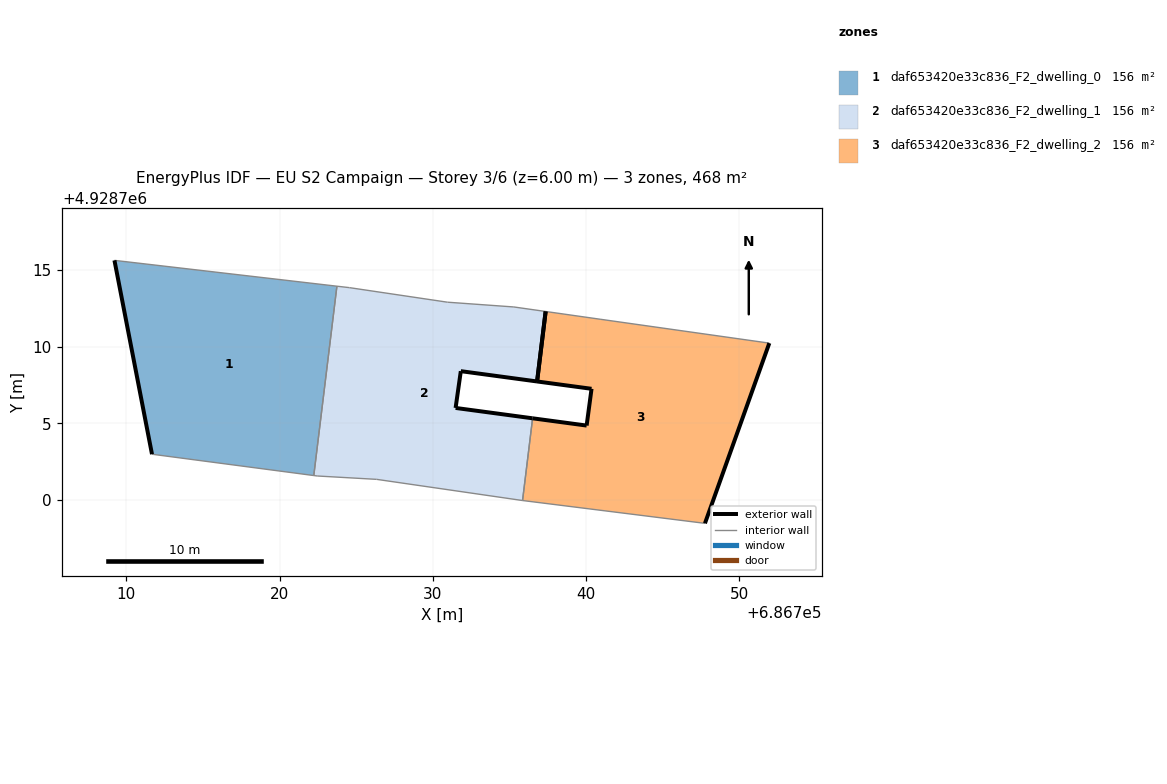
=== STOREY PLAN SPEC (per zone: floor XY polygon, exterior-wall plan segments, windows/doors) ===
zone 1: daf653420e33c836_F2_dwelling_0  (156.0 m²)
  floor: (686722.24, 4928701.59) (686723.75, 4928713.95) (686709.23, 4928715.63) (686711.68, 4928702.98)
  exterior wall: (686711.68, 4928702.98) – (686709.23, 4928715.63)  [12.9 m]
  interior walls: 3
zone 2: daf653420e33c836_F2_dwelling_1  (156.0 m²)
  floor: (686735.86, 4928699.96) (686736.51, 4928705.33) (686731.49, 4928706.00) (686731.83, 4928708.40) (686736.81, 4928707.73) (686737.36, 4928712.30) (686735.29, 4928712.59) (686730.96, 4928712.90) (686724.56, 4928713.85) (686723.75, 4928713.95) (686722.24, 4928701.59) (686722.46, 4928701.56) (686726.34, 4928701.34) (686735.85, 4928699.96)
  exterior wall: (686736.81, 4928707.73) – (686731.83, 4928708.40)  [5.0 m]
  exterior wall: (686731.83, 4928708.40) – (686731.49, 4928706.00)  [2.4 m]
  exterior wall: (686731.49, 4928706.00) – (686736.51, 4928705.33)  [5.1 m]
  exterior wall: (686737.36, 4928712.30) – (686736.81, 4928707.73)  [4.6 m]
  interior walls: 10
zone 3: daf653420e33c836_F2_dwelling_2  (156.0 m²)
  floor: (686747.76, 4928698.47) (686751.96, 4928710.23) (686740.92, 4928711.79) (686737.36, 4928712.30) (686736.81, 4928707.73) (686740.36, 4928707.25) (686740.04, 4928704.85) (686736.51, 4928705.33) (686735.86, 4928699.96)
  exterior wall: (686736.51, 4928705.33) – (686740.04, 4928704.85)  [3.6 m]
  exterior wall: (686740.04, 4928704.85) – (686740.36, 4928707.25)  [2.4 m]
  exterior wall: (686740.36, 4928707.25) – (686736.81, 4928707.73)  [3.6 m]
  exterior wall: (686751.96, 4928710.23) – (686747.76, 4928698.47)  [12.5 m]
  exterior wall: (686736.81, 4928707.73) – (686737.36, 4928712.30)  [4.6 m]
  interior walls: 4

=== DERIVED (storey summary) ===
Building: EU S2 Campaign
Storey: 3 of 6  (floor level z = 6.00 m)
Storey gross floor area: 468.0 m²
Zones on this storey: 3
  - daf653420e33c836_F2_dwelling_0: floor 156.0 m²; exterior wall 12.9 m (38.7 m²); WWR 0.0%
  - daf653420e33c836_F2_dwelling_1: floor 156.0 m²; exterior wall 17.1 m (51.3 m²); WWR 0.0%
  - daf653420e33c836_F2_dwelling_2: floor 156.0 m²; exterior wall 26.6 m (79.9 m²); WWR 0.0%
Zone adjacency (shared interzone walls):
  - daf653420e33c836_F2_dwelling_0 ↔ daf653420e33c836_F2_dwelling_1
  - daf653420e33c836_F2_dwelling_1 ↔ daf653420e33c836_F2_dwelling_2